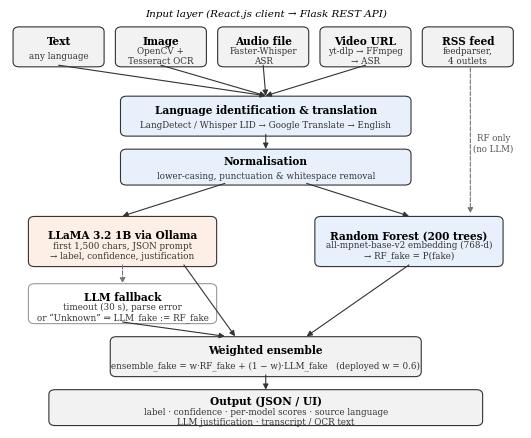

Source code (Python): (Note: this script raises an exception after producing the figure.)
import matplotlib; matplotlib.use("Agg")
import matplotlib.pyplot as plt
from matplotlib.patches import FancyBboxPatch
plt.rcParams.update({"font.family":"serif","font.serif":["DejaVu Serif"],"font.size":8})
fig,ax=plt.subplots(figsize=(6.6,5.4),dpi=300); ax.set_xlim(0,100); ax.set_ylim(-2,100); ax.axis("off")
def box(x,y,w,h,title,sub="",fc="#ffffff",ec="#333",bold=True):
    ax.add_patch(FancyBboxPatch((x,y),w,h,boxstyle="round,pad=0.4,rounding_size=1.2",fc=fc,ec=ec,lw=0.8))
    ax.text(x+w/2,y+h/2+(1.6 if sub else 0),title,ha="center",va="center",fontsize=7.6,weight="bold" if bold else "normal")
    if sub: ax.text(x+w/2,y+h/2-2.2,sub,ha="center",va="center",fontsize=6.3,color="#333")
def arr(x1,y1,x2,y2,ls="-",c="#333"):
    ax.annotate("",xy=(x2,y2),xytext=(x1,y1),arrowprops=dict(arrowstyle="-|>",lw=0.8,color=c,linestyle=ls,shrinkA=0,shrinkB=0))
L="#e8f0fb"; O="#fdeee6"; G="#f2f2f2"
# inputs
ins=[("Text","any language"),("Image","OpenCV +\nTesseract OCR"),("Audio file","Faster-Whisper\nASR"),("Video URL","yt-dlp → FFmpeg\n→ ASR"),("RSS feed","feedparser,\n4 outlets")]
xs=[1,21,41,61,81]
for (t,s),x in zip(ins,xs): box(x,87,17,9,t,s,fc=G)
ax.text(50,99,"Input layer (React.js client → Flask REST API)",ha="center",fontsize=7.5,style="italic")
for x in xs[:4]: arr(x+8.5,87,50,79.5)
box(22,70,56,9,"Language identification & translation","LangDetect / Whisper LID → Google Translate → English",fc=L)
box(22,58,56,8,"Normalisation","lower-casing, punctuation & whitespace removal",fc=L)
arr(50,70,50,66.5)
# RSS bypass
ax.annotate("",xy=(90,50),xytext=(90,87),arrowprops=dict(arrowstyle="-|>",lw=0.8,color="#777",linestyle="--"))
ax.text(94.5,66,"RF only\n(no LLM)",fontsize=6.2,color="#555",ha="center")
# two branches
arr(42,58,22,50); arr(58,58,78,50)
box(60,38,36,11.5,"Random Forest (200 trees)","all-mpnet-base-v2 embedding (768-d)\n→ RF_fake = P(fake)",fc=L)
box(4,38,36,11.5,"LLaMA 3.2 1B via Ollama","first 1,500 chars, JSON prompt\n→ label, confidence, justification",fc=O)
# fallback note
box(4,24,36,9,"LLM fallback","timeout (30 s), parse error\nor “Unknown” ⇒ LLM_fake := RF_fake",fc="#ffffff",ec="#999",bold=True)
arr(22,38,22,33.5,ls="--",c="#777")
arr(78,38,58,20.5); arr(22,24,42,20.5); arr(34,38,44,20.5)
box(20,11,60,9,"Weighted ensemble","ensemble_fake = w·RF_fake + (1 − w)·LLM_fake   (deployed w = 0.6)",fc=G)
arr(50,11,50,7.4)
box(8,-1,84,8,"Output (JSON / UI)","label · confidence · per-model scores · source language\nLLM justification · transcript / OCR text",fc=G)
plt.savefig("evaluation/figures/fig_arch.png",bbox_inches="tight",pad_inches=0.05)
